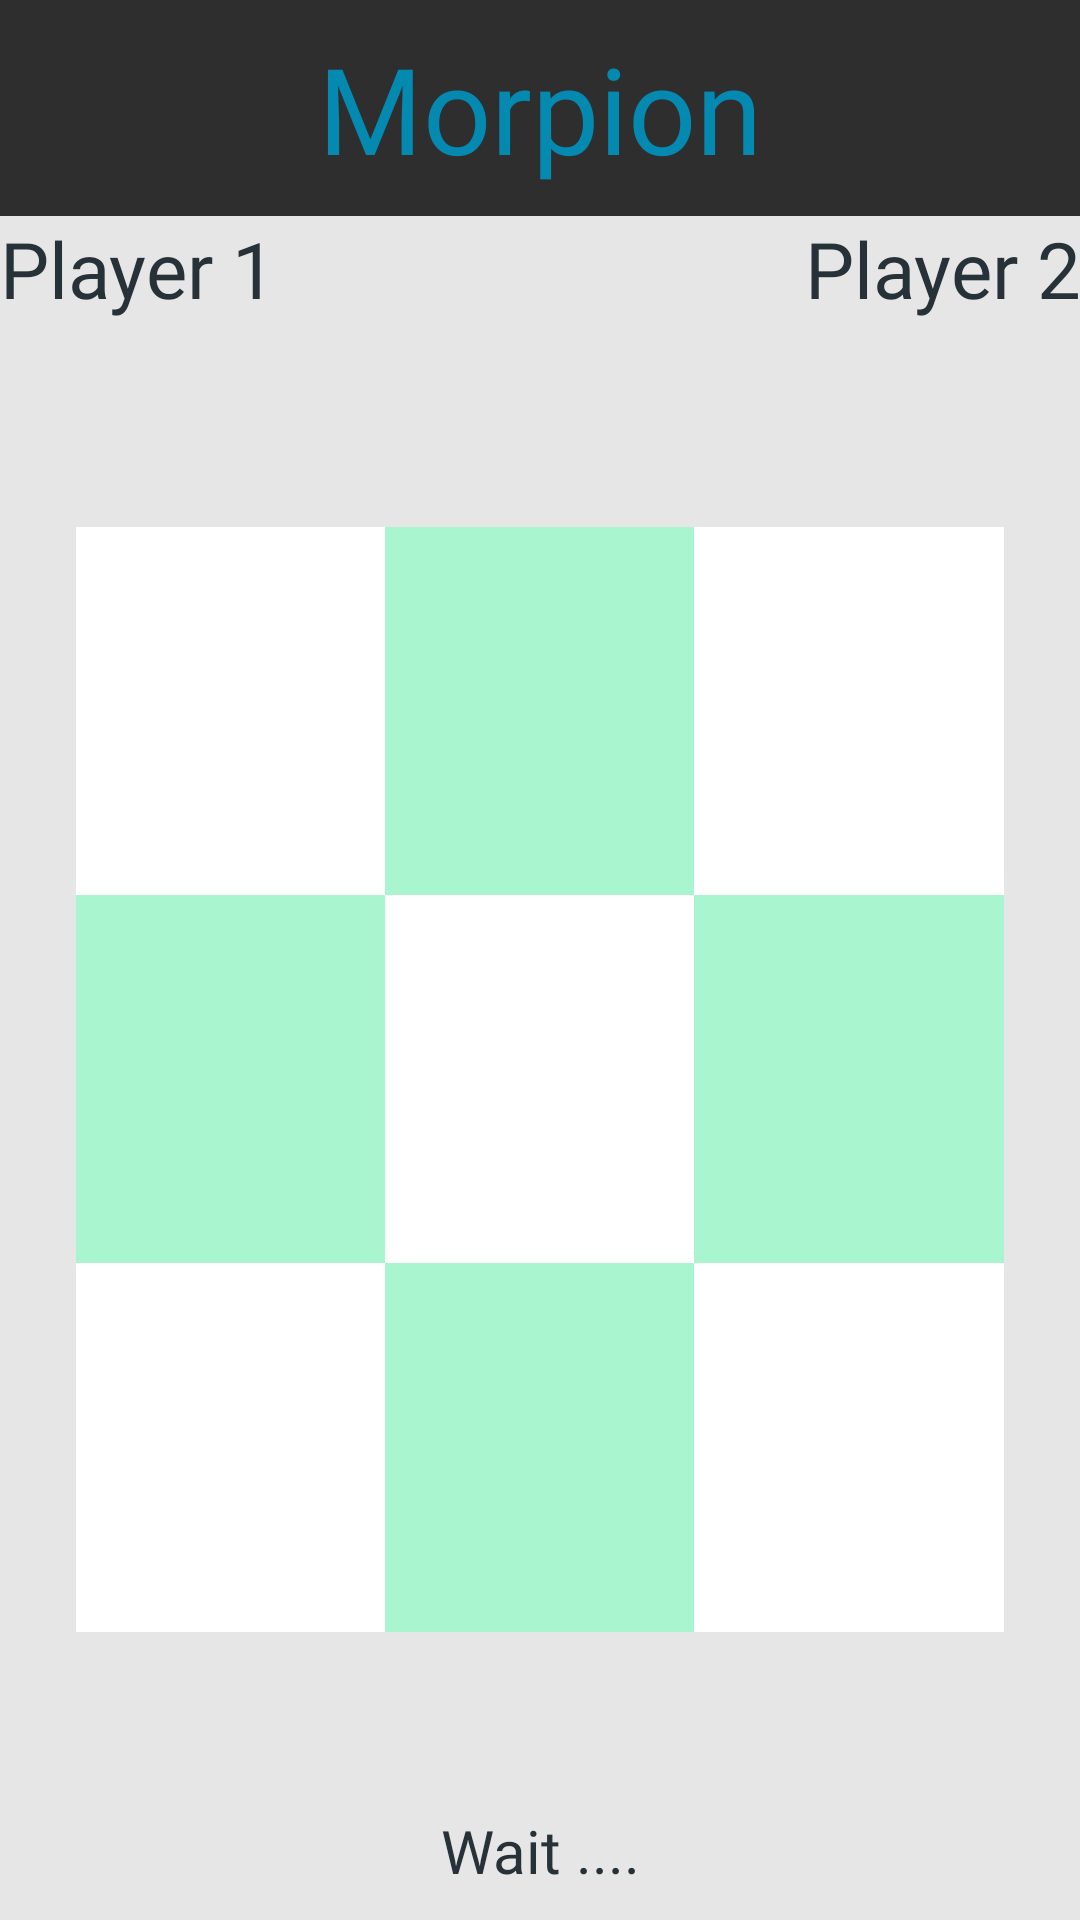

Produce the Android XML layout that renders to this screen, including the resource entries it uses.
<!-- AndroidManifest.xml: application theme AppTheme -->
<!-- res/layout/activity_morpion.xml -->
<?xml version="1.0" encoding="utf-8"?>
<LinearLayout xmlns:android="http://schemas.android.com/apk/res/android"
    xmlns:app="http://schemas.android.com/apk/res-auto"
    xmlns:tools="http://schemas.android.com/tools"
    android:layout_width="match_parent"
    android:layout_height="match_parent"
    android:background="#E6E6E6"
    android:gravity="center_horizontal"
    android:hapticFeedbackEnabled="false"
    android:orientation="vertical"
    tools:context="fr.upem.crazygame.game.morpion.MorpionActivity">

    <TextView
        android:id="@+id/nameGame"
        android:layout_width="match_parent"
        android:layout_height="wrap_content"
        android:layout_weight="0.5"
        android:background="#2E2E2E"
        android:fontFamily="@font/nightmachine"
        android:gravity="center"
        android:text="@string/morpion_name"
        android:textColor="#0489B1"
        android:textSize="40sp" />

    <LinearLayout
        android:layout_width="match_parent"
        android:layout_height="wrap_content"
        android:layout_weight="0.5"
        android:baselineAligned="true"
        android:orientation="horizontal">

        <LinearLayout
            android:id="@+id/LinearLayout"
            android:layout_width="match_parent"
            android:layout_height="match_parent"
            android:layout_weight="1"
            android:orientation="vertical">

            <TextView
                android:id="@+id/playerLeft"
                android:layout_width="match_parent"
                android:layout_height="wrap_content"
                android:fontFamily="@font/comic_book"
                android:text="@string/player1"
                android:textColor="@color/material_blue_grey_900"
                android:textSize="26sp" />
        </LinearLayout>

        <LinearLayout
            android:layout_width="match_parent"
            android:layout_height="match_parent"
            android:layout_weight="1"
            android:orientation="vertical">

            <TextView
                android:id="@+id/playerRight"
                android:layout_width="match_parent"
                android:layout_height="wrap_content"
                android:fontFamily="@font/comic_book"
                android:gravity="right"
                android:text="@string/player2"
                android:textColor="@color/material_blue_grey_900"
                android:textSize="26sp" />
        </LinearLayout>

    </LinearLayout>

    <TableLayout
        android:layout_width="match_parent"
        android:layout_height="wrap_content"
        android:layout_marginBottom="0dp"
        android:layout_marginLeft="0dp"
        android:layout_marginRight="0dp"
        android:layout_marginTop="0dp"
        android:layout_weight="6"
        android:paddingBottom="50dp"
        android:paddingLeft="10dp"
        android:paddingRight="10dp"
        android:paddingTop="50dp">

        <TableRow
            android:layout_width="match_parent"
            android:layout_height="match_parent"
            android:layout_weight="2"
            android:gravity="center"
            android:weightSum="5">

            <Button
                android:id="@+id/button0"
                style="?android:attr/borderlessButtonStyle"
                android:layout_width="match_parent"
                android:layout_height="match_parent"
                android:layout_weight="1"
                android:background="@android:color/white"
                android:onClick="clickCell"
                android:textColor="@android:color/black" />

            <Button
                android:id="@+id/button1"
                style="?android:attr/borderlessButtonStyle"
                android:layout_width="match_parent"
                android:layout_height="match_parent"
                android:layout_weight="1"
                android:background="#A9F5D0"
                android:onClick="clickCell"
                android:textColor="@android:color/black" />

            <Button
                android:id="@+id/button2"
                style="?android:attr/borderlessButtonStyle"
                android:layout_width="match_parent"
                android:layout_height="match_parent"
                android:layout_weight="1"
                android:background="@android:color/white"
                android:onClick="clickCell"
                android:textColor="@android:color/black" />
        </TableRow>

        <TableRow
            android:layout_width="match_parent"
            android:layout_height="match_parent"
            android:layout_weight="2"
            android:gravity="center"
            android:weightSum="5">

            <Button
                android:id="@+id/button3"
                style="?android:attr/borderlessButtonStyle"
                android:layout_width="match_parent"
                android:layout_height="match_parent"
                android:layout_weight="1"
                android:background="#A9F5D0"
                android:onClick="clickCell"
                android:textColor="@android:color/black" />

            <Button
                android:id="@+id/button4"
                style="?android:attr/borderlessButtonStyle"
                android:layout_width="match_parent"
                android:layout_height="match_parent"
                android:layout_weight="1"
                android:background="@android:color/white"
                android:onClick="clickCell"
                android:textColor="@android:color/black" />

            <Button
                android:id="@+id/button5"
                style="?android:attr/borderlessButtonStyle"
                android:layout_width="match_parent"
                android:layout_height="match_parent"
                android:layout_weight="1"
                android:background="#A9F5D0"
                android:onClick="clickCell"
                android:textColor="@android:color/black" />
        </TableRow>

        <TableRow
            android:layout_width="match_parent"
            android:layout_height="match_parent"
            android:layout_weight="2"
            android:gravity="center"
            android:weightSum="5">

            <Button
                android:id="@+id/button6"
                style="?android:attr/borderlessButtonStyle"
                android:layout_width="match_parent"
                android:layout_height="match_parent"
                android:layout_weight="1"
                android:background="@android:color/white"
                android:onClick="clickCell"
                android:textColor="@android:color/black" />

            <Button
                android:id="@+id/button7"
                style="?android:attr/borderlessButtonStyle"
                android:layout_width="match_parent"
                android:layout_height="match_parent"
                android:layout_weight="1"
                android:background="#A9F5D0"
                android:onClick="clickCell"
                android:textColor="@android:color/black" />

            <Button
                android:id="@+id/button8"
                style="?android:attr/borderlessButtonStyle"
                android:layout_width="match_parent"
                android:layout_height="match_parent"
                android:layout_weight="1"
                android:background="@android:color/white"
                android:onClick="clickCell"
                android:textColor="@android:color/black" />
        </TableRow>

    </TableLayout>

    <TextView
        android:id="@+id/messageBottom"
        android:layout_width="match_parent"
        android:layout_height="wrap_content"
        android:layout_weight="0.5"
        android:fontFamily="@font/comic_book"
        android:gravity="center"
        android:text="@string/messageBottomWait"
        android:textColor="@color/material_blue_grey_900"
        android:textSize="20sp" />

</LinearLayout>
<!-- resources referenced by this layout -->
<resources>
  <string name="messageBottomWait">Wait ....</string>
  <string name="morpion_name">Morpion</string>
  <string name="player1">Player 1</string>
  <string name="player2">Player 2</string>
  <style name="AppTheme" parent="Theme.AppCompat.NoActionBar">
          <item name="colorPrimaryDark">@color/colorPrimaryDark</item>
          <item name="colorAccent">@color/colorAccent</item>
          <item name="android:windowNoTitle">true</item>
          <item name="android:windowFullscreen">true</item>
      </style>
  <!-- not gathered from this repository: default colours our renderer supplied (Android Studio template values) -->
  <color name="colorPrimaryDark">#FF3700B3</color>
  <color name="colorAccent">#FF03DAC5</color>
</resources>
